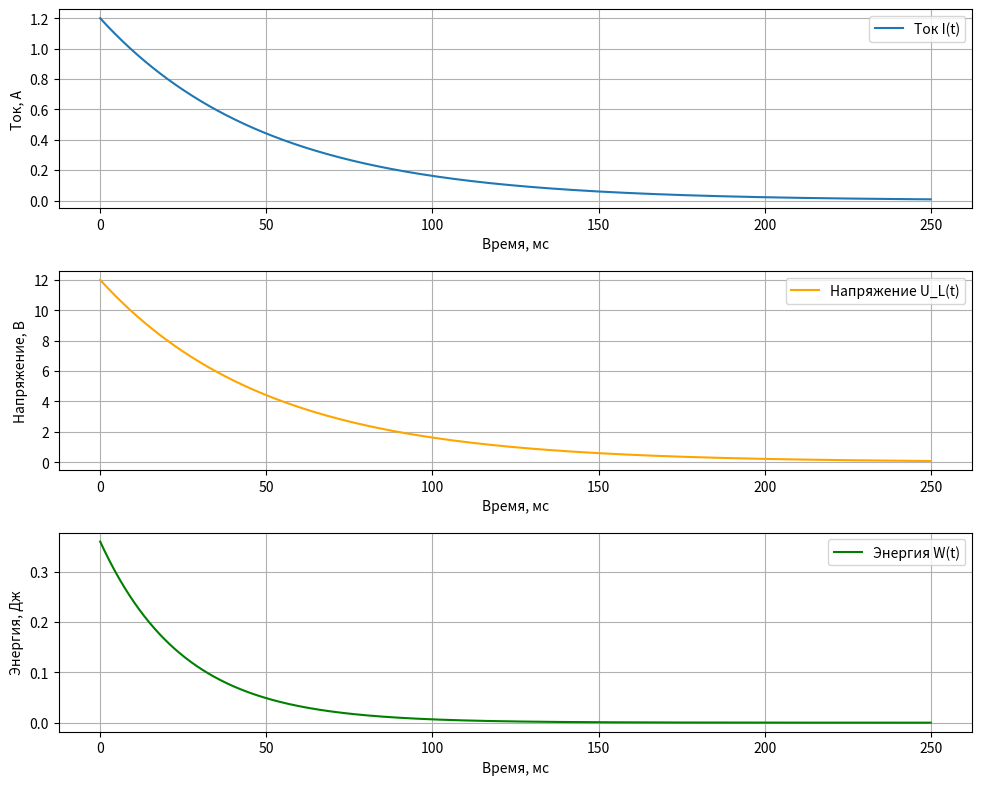

Source code (Python):
import numpy as np
import matplotlib.pyplot as plt

# Параметры цепи
I0 = 1.2  # Начальный ток, А
R = 10  # Сопротивление, Ом
L = 0.5  # Индуктивность, Гн
tau = L / R  # Постоянная времени, с

# Временные точки
t = np.linspace(0, 0.25, 1000)  # От 0 до 250 мс

# Ток в цепи
I_t = I0 * np.exp(-t / tau)

# Напряжение на катушке
U_L_t = I0 * R * np.exp(-t / tau)

# Энергия в катушке
W_t = 0.5 * L * I_t**2

# Построение графиков
plt.figure(figsize=(10, 8))

# График тока
plt.subplot(3, 1, 1)
plt.plot(t * 1000, I_t, label="Ток I(t)")
plt.xlabel("Время, мс")
plt.ylabel("Ток, А")
plt.grid()
plt.legend()

# График напряжения
plt.subplot(3, 1, 2)
plt.plot(t * 1000, U_L_t, label="Напряжение U_L(t)", color="orange")
plt.xlabel("Время, мс")
plt.ylabel("Напряжение, В")
plt.grid()
plt.legend()

# График энергии
plt.subplot(3, 1, 3)
plt.plot(t * 1000, W_t, label="Энергия W(t)", color="green")
plt.xlabel("Время, мс")
plt.ylabel("Энергия, Дж")
plt.grid()
plt.legend()

plt.tight_layout()
plt.show()